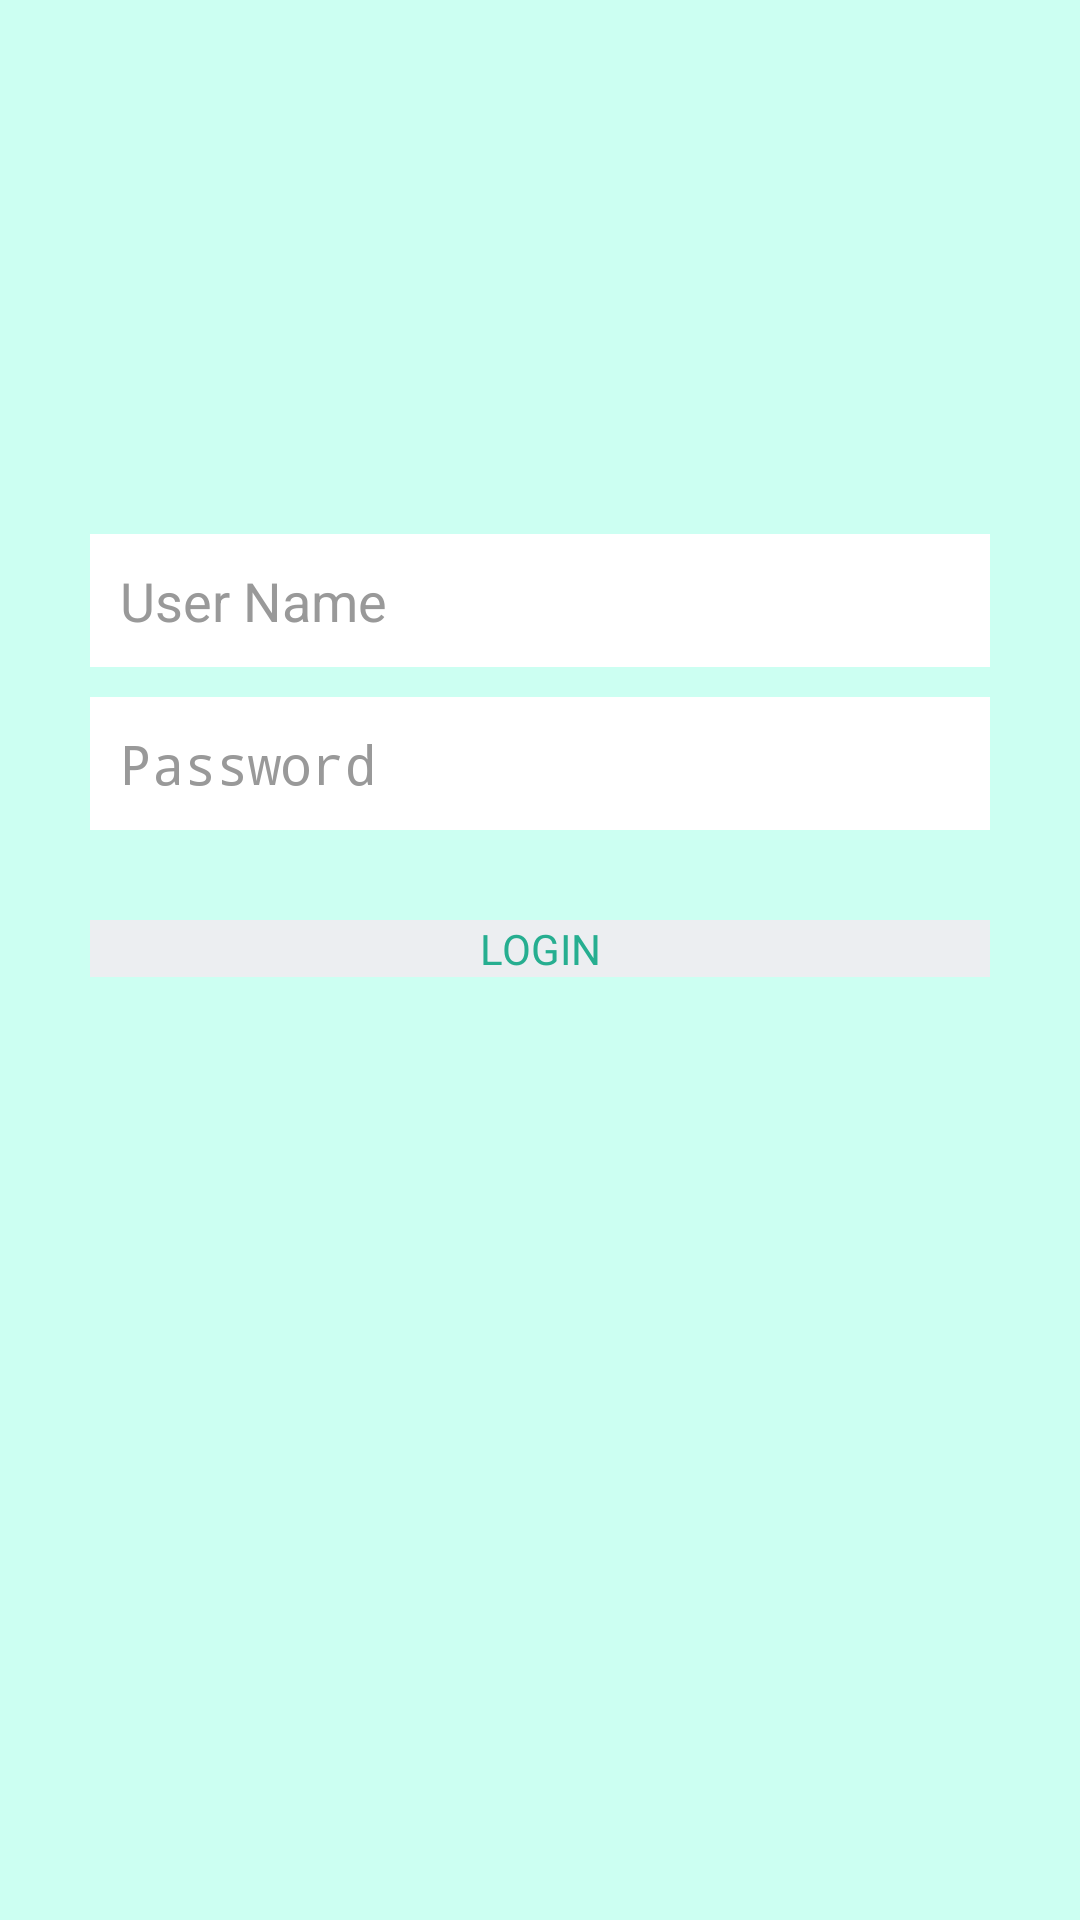

Here is an Android app screen rendered from its layout file. Give the layout XML and the strings, colors and styles it references.
<!-- AndroidManifest.xml: application theme AppTheme -->
<!-- res/layout/login.xml -->
<?xml version="1.0" encoding="utf-8"?>
<LinearLayout xmlns:android="http://schemas.android.com/apk/res/android"
    android:layout_width="fill_parent"
    android:layout_height="fill_parent"
    android:background="@color/bg_default"
    android:gravity="center"
    android:orientation="vertical"
    android:padding="10dp" >
 
    <LinearLayout
        android:layout_width="fill_parent"
        android:layout_height="wrap_content"
        android:layout_gravity="center"
        android:orientation="vertical"
        android:paddingLeft="20dp"
        android:paddingRight="20dp" >
 
        <EditText
            android:id="@+id/txUser"
            android:layout_width="fill_parent"
            android:layout_height="wrap_content"
            android:layout_marginBottom="10dp"
            android:background="@color/white"
            android:hint="@string/hint_user"
            android:inputType="textEmailAddress"
            android:padding="10dp"
            android:singleLine="true"
            android:textColor="@color/input_login"
            android:textColorHint="@color/input_login_hint" />
 
        <EditText
            android:id="@+id/txpassword"
            android:layout_width="fill_parent"
            android:layout_height="wrap_content"
            android:layout_marginBottom="10dp"
            android:background="@color/white"
            android:hint="@string/hint_password"
            android:inputType="textPassword"
            android:padding="10dp"
            android:singleLine="true"
            android:textColor="@color/input_login"
            android:textColorHint="@color/input_login_hint" />
 
        
 
        <Button
            android:id="@+id/btnLogin"
            android:layout_width="fill_parent"
            android:layout_height="wrap_content"
            android:layout_marginTop="20dip"
            android:background="@color/btn_login_bg"
            android:text="@string/btn_login"
            android:textColor="@color/btn_login" />
 
        

        <ProgressBar
            android:id="@+id/progressBar1"
            style="?android:attr/progressBarStyleLarge"
            android:layout_width="wrap_content"
            android:layout_height="wrap_content"
            android:layout_gravity="center"
            android:visibility="invisible" />
        
         <TextView
             android:id="@+id/txPeringatan"
             android:layout_width="fill_parent"
             android:layout_height="wrap_content"
             android:layout_gravity="center"
             android:layout_marginTop="40dip"
             android:background="@null"
             android:textAllCaps="false"
             android:textColor="@color/white"
             android:textSize="15dp" />
 
    </LinearLayout>

   
</LinearLayout>
<!-- resources referenced by this layout -->
<resources>
  <color name="bg_default">#ccfff2</color>
  <color name="btn_login">#26ae90</color>
  <color name="btn_login_bg">#eceef1</color>
  <color name="input_login">#222222</color>
  <color name="input_login_hint">#999999</color>
  <color name="white">#ffffff</color>
  <string name="btn_login">LOGIN</string>
  <string name="hint_password">Password</string>
  <string name="hint_user">User Name</string>
  <style name="AppTheme" parent="AppBaseTheme">
          
          <item name="android:actionBarSize">80dip</item>
      </style>
  <style name="AppBaseTheme" parent="android:Theme.Light">
          
      </style>
</resources>
